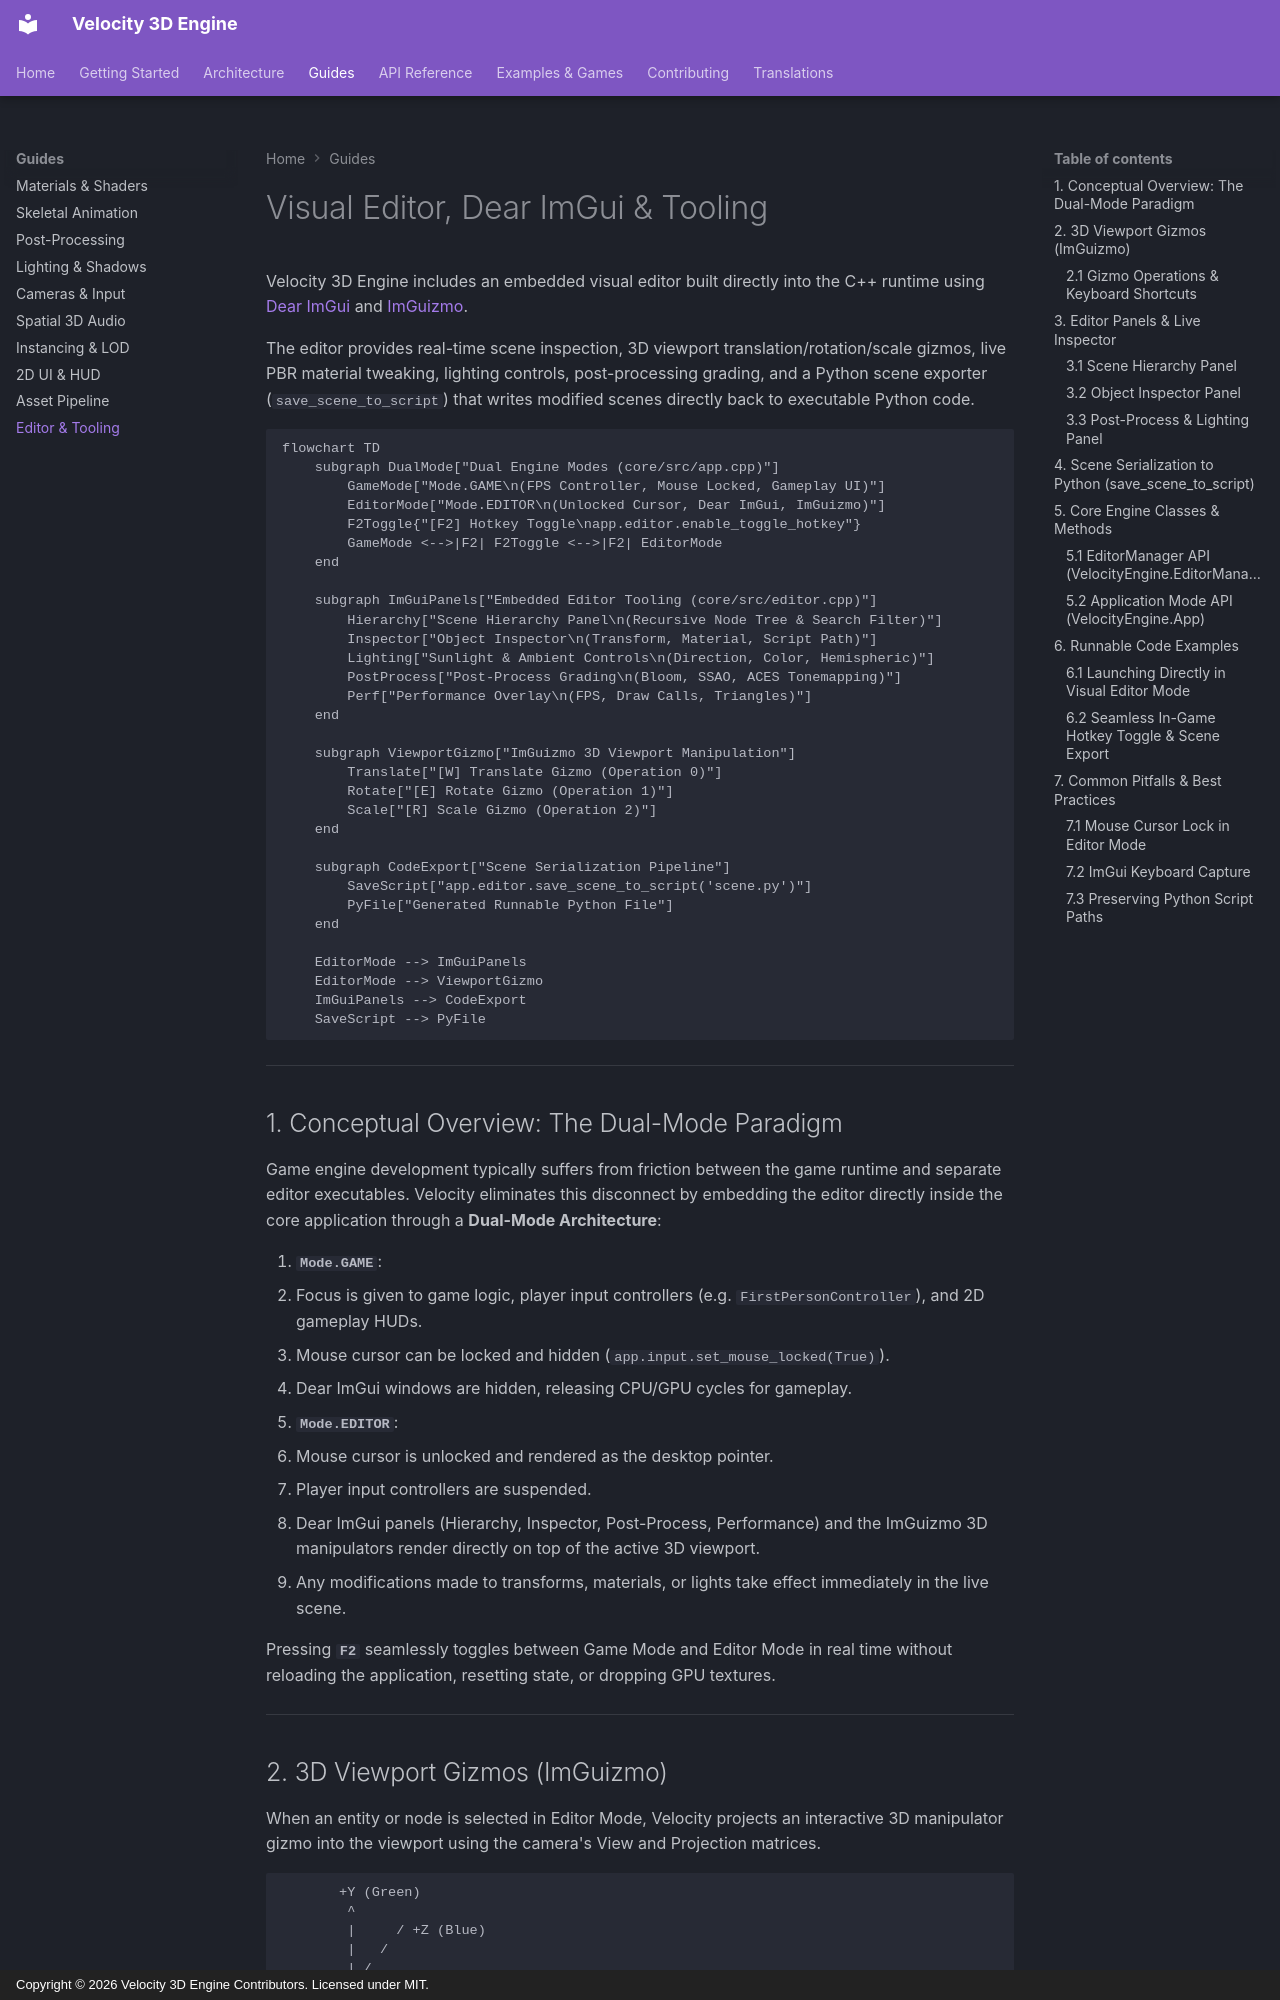

repository: fortestaccountQ/velocity-3d-engine · page: guides/editor-and-tooling/index.html · generator: mkdocs · copyright: Copyright © 2026 Velocity 3D Engine Contributors. Licensed under MIT.

# Visual Editor, Dear ImGui & Tooling

Velocity 3D Engine includes an embedded visual editor built directly into the C++ runtime using [Dear ImGui](https://github.com/ocornut/imgui) and [ImGuizmo](https://github.com/CedricGuillemet/ImGuizmo). 

The editor provides real-time scene inspection, 3D viewport translation/rotation/scale gizmos, live PBR material tweaking, lighting controls, post-processing grading, and a Python scene exporter (`save_scene_to_script`) that writes modified scenes directly back to executable Python code.

```mermaid
flowchart TD
    subgraph DualMode["Dual Engine Modes (core/src/app.cpp)"]
        GameMode["Mode.GAME\n(FPS Controller, Mouse Locked, Gameplay UI)"]
        EditorMode["Mode.EDITOR\n(Unlocked Cursor, Dear ImGui, ImGuizmo)"]
        F2Toggle{"[F2] Hotkey Toggle\napp.editor.enable_toggle_hotkey"}
        GameMode <-->|F2| F2Toggle <-->|F2| EditorMode
    end

    subgraph ImGuiPanels["Embedded Editor Tooling (core/src/editor.cpp)"]
        Hierarchy["Scene Hierarchy Panel\n(Recursive Node Tree & Search Filter)"]
        Inspector["Object Inspector\n(Transform, Material, Script Path)"]
        Lighting["Sunlight & Ambient Controls\n(Direction, Color, Hemispheric)"]
        PostProcess["Post-Process Grading\n(Bloom, SSAO, ACES Tonemapping)"]
        Perf["Performance Overlay\n(FPS, Draw Calls, Triangles)"]
    end

    subgraph ViewportGizmo["ImGuizmo 3D Viewport Manipulation"]
        Translate["[W] Translate Gizmo (Operation 0)"]
        Rotate["[E] Rotate Gizmo (Operation 1)"]
        Scale["[R] Scale Gizmo (Operation 2)"]
    end

    subgraph CodeExport["Scene Serialization Pipeline"]
        SaveScript["app.editor.save_scene_to_script('scene.py')"]
        PyFile["Generated Runnable Python File"]
    end

    EditorMode --> ImGuiPanels
    EditorMode --> ViewportGizmo
    ImGuiPanels --> CodeExport
    SaveScript --> PyFile
```

---

## 1. Conceptual Overview: The Dual-Mode Paradigm

Game engine development typically suffers from friction between the game runtime and separate editor executables. Velocity eliminates this disconnect by embedding the editor directly inside the core application through a **Dual-Mode Architecture**:

1. **`Mode.GAME`**:
   - Focus is given to game logic, player input controllers (e.g. `FirstPersonController`), and 2D gameplay HUDs.
   - Mouse cursor can be locked and hidden (`app.input.set_mouse_locked(True)`).
   - Dear ImGui windows are hidden, releasing CPU/GPU cycles for gameplay.

2. **`Mode.EDITOR`**:
   - Mouse cursor is unlocked and rendered as the desktop pointer.
   - Player input controllers are suspended.
   - Dear ImGui panels (Hierarchy, Inspector, Post-Process, Performance) and the ImGuizmo 3D manipulators render directly on top of the active 3D viewport.
   - Any modifications made to transforms, materials, or lights take effect immediately in the live scene.

Pressing **`F2`** seamlessly toggles between Game Mode and Editor Mode in real time without reloading the application, resetting state, or dropping GPU textures.

---
